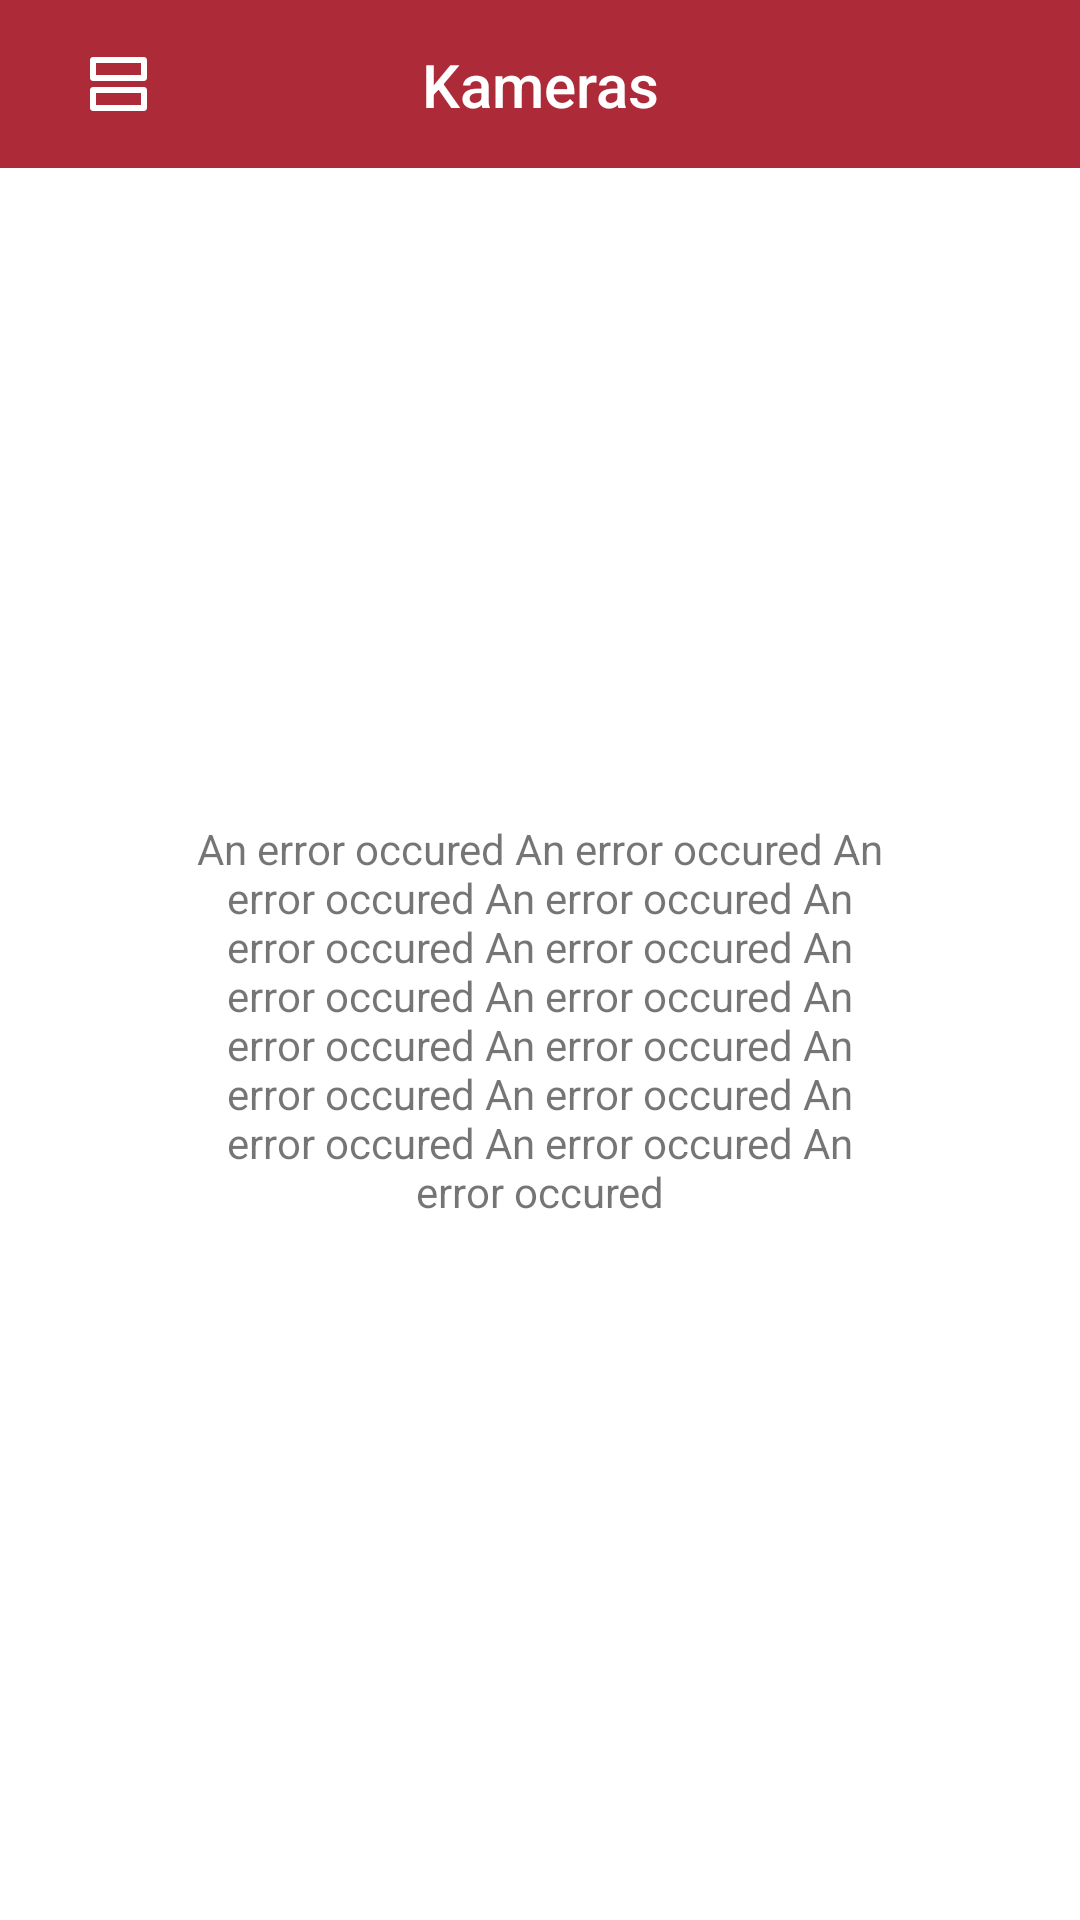

Android layout source for this screen:
<!-- AndroidManifest.xml: application theme AppTheme -->
<!-- res/layout/fragment_cameras.xml -->
<?xml version="1.0" encoding="utf-8"?>
<androidx.constraintlayout.widget.ConstraintLayout xmlns:android="http://schemas.android.com/apk/res/android"
    xmlns:app="http://schemas.android.com/apk/res-auto"
    xmlns:tools="http://schemas.android.com/tools"
    android:layout_width="match_parent"
    android:layout_height="match_parent"
    tools:context=".ui.cameras.CamerasFragment">

    <androidx.appcompat.widget.Toolbar
        android:id="@+id/toolbar"
        android:layout_width="match_parent"
        android:layout_height="wrap_content"
        android:background="?attr/colorPrimary"
        android:minHeight="?attr/actionBarSize"
        android:theme="?attr/actionBarTheme"
        app:layout_constraintEnd_toEndOf="parent"
        app:layout_constraintStart_toStartOf="parent"
        app:layout_constraintTop_toTopOf="parent">

        <androidx.constraintlayout.widget.ConstraintLayout
            android:layout_width="match_parent"
            android:layout_height="match_parent">

            <ImageView
                android:id="@+id/viewIcon"
                android:layout_width="48dp"
                android:layout_height="48dp"
                android:foreground="?selectableItemBackground"
                android:padding="12dp"
                app:layout_constraintBottom_toBottomOf="parent"
                app:layout_constraintHorizontal_chainStyle="spread_inside"
                app:layout_constraintStart_toStartOf="parent"
                app:layout_constraintTop_toTopOf="parent"
                app:srcCompat="@drawable/ic_view_single_columns" />

            <TextView
                android:id="@+id/cameraTitle"
                style="@style/TextAppearance.AppCompat.Title"
                android:layout_width="wrap_content"
                android:layout_height="wrap_content"
                android:layout_marginEnd="16dp"
                android:text="@string/title_cameras"
                android:textColor="@color/colorText"
                app:layout_constraintBottom_toBottomOf="parent"
                app:layout_constraintEnd_toEndOf="parent"
                app:layout_constraintStart_toStartOf="@+id/viewIcon"
                app:layout_constraintTop_toTopOf="parent" />

        </androidx.constraintlayout.widget.ConstraintLayout>

    </androidx.appcompat.widget.Toolbar>

    <androidx.recyclerview.widget.RecyclerView
        android:id="@+id/camerasList"
        android:layout_width="0dp"
        android:layout_height="0dp"
        android:visibility="gone"
        app:layout_constraintBottom_toBottomOf="parent"
        app:layout_constraintEnd_toEndOf="parent"
        app:layout_constraintStart_toStartOf="parent"
        app:layout_constraintTop_toBottomOf="@+id/toolbar"
        tools:visibility="visible" />

    <include
        android:id="@+id/loadingOrErrorLayout"
        layout="@layout/loading_or_error"
        android:layout_width="match_parent"
        android:layout_height="0dp"
        app:layout_constraintBottom_toBottomOf="parent"
        app:layout_constraintEnd_toEndOf="parent"
        app:layout_constraintStart_toStartOf="parent"
        app:layout_constraintTop_toBottomOf="@+id/toolbar" />

</androidx.constraintlayout.widget.ConstraintLayout>
<!-- res/layout/loading_or_error.xml (included above) -->
<?xml version="1.0" encoding="utf-8"?>
<androidx.constraintlayout.widget.ConstraintLayout xmlns:android="http://schemas.android.com/apk/res/android"
    xmlns:app="http://schemas.android.com/apk/res-auto"
    xmlns:tools="http://schemas.android.com/tools"
    android:id="@+id/constraintLayout"
    android:layout_width="match_parent"
    android:layout_height="match_parent"
    app:layout_constraintBottom_toBottomOf="parent"
    app:layout_constraintEnd_toEndOf="parent"
    app:layout_constraintStart_toStartOf="@+id/camerasList"
    app:layout_constraintTop_toBottomOf="@+id/toolbar">

    <ProgressBar
        android:id="@+id/progressBar"
        style="?android:attr/progressBarStyle"
        android:layout_width="50dp"
        android:layout_height="50dp"
        android:visibility="gone"
        app:layout_constraintBottom_toBottomOf="parent"
        app:layout_constraintEnd_toEndOf="parent"
        app:layout_constraintStart_toStartOf="parent"
        app:layout_constraintTop_toTopOf="parent"
        tools:visibility="visible" />

    <TextView
        android:id="@+id/errorMessage"
        android:layout_width="0dp"
        android:layout_height="wrap_content"
        android:layout_marginStart="64dp"
        android:layout_marginEnd="64dp"
        android:layout_marginBottom="16dp"
        android:gravity="center"
        app:layout_constraintBottom_toTopOf="@+id/retryButton"
        app:layout_constraintEnd_toEndOf="parent"
        app:layout_constraintHorizontal_bias="0.5"
        app:layout_constraintStart_toStartOf="parent"
        app:layout_constraintTop_toTopOf="parent"
        app:layout_constraintVertical_chainStyle="packed"
        app:layout_constraintWidth_max="@dimen/view_width"
        tools:text="An error occured An error occured An error occured An error occured An error occured An error occured An error occured An error occured An error occured An error occured An error occured An error occured An error occured An error occured An error occured" />

    <Button
        android:id="@+id/retryButton"
        android:layout_width="wrap_content"
        android:layout_height="wrap_content"
        android:text="Retry"
        android:visibility="gone"
        app:layout_constraintBottom_toBottomOf="parent"
        app:layout_constraintEnd_toEndOf="parent"
        app:layout_constraintHorizontal_bias="0.5"
        app:layout_constraintStart_toStartOf="parent"
        app:layout_constraintTop_toBottomOf="@+id/errorMessage"
        tools:visibility="visible" />
</androidx.constraintlayout.widget.ConstraintLayout>
<!-- resources referenced by this layout -->
<resources>
  <color name="colorText">#FFFFFF</color>
  <dimen name="view_width">400dp</dimen>
  <!-- drawable ic_view_single_columns (drawable) -->
  <vector xmlns:android="http://schemas.android.com/apk/res/android"
      android:width="24dp"
      android:height="24dp"
      android:tint="#FFFFFF"
      android:viewportWidth="24"
      android:viewportHeight="24">
      <path
          android:fillColor="@android:color/white"
          android:pathData="M19,5v4L4,9L4,5h15m0,10v4L4,19v-4h15m1,-12L3,3c-0.55,0 -1,0.45 -1,1v6c0,0.55 0.45,1 1,1h17c0.55,0 1,-0.45 1,-1L21,4c0,-0.55 -0.45,-1 -1,-1zM20,13L3,13c-0.55,0 -1,0.45 -1,1v6c0,0.55 0.45,1 1,1h17c0.55,0 1,-0.45 1,-1v-6c0,-0.55 -0.45,-1 -1,-1z" />
  </vector>
  <string name="title_cameras">Kameras</string>
  <style name="AppTheme" parent="Theme.MaterialComponents.Light.NoActionBar">
          
          <item name="colorPrimary">@color/colorPrimary</item>
          <item name="colorPrimaryDark">@color/colorPrimaryDark</item>
          <item name="colorAccent">@color/colorAccent</item>
          
          <item name="preferenceTheme">@style/AppTheme.PreferenceThemeOverlay</item>
      </style>
  <color name="colorPrimary">#AD2A38</color>
  <color name="colorPrimaryDark">#AD2A38</color>
  <color name="colorAccent">#AD2A38</color>
  <style name="AppTheme.PreferenceThemeOverlay" parent="@style/PreferenceThemeOverlay">
          <item name="android:layout">@layout/fragment_settings</item>
      </style>
</resources>
